Photos from the image-classification dataset "Dataset" in the GitHub repository RahmatHadinata23758051/Klasifikasi-Sawit-Kakau. Its 2 classes are: matang, mentah.

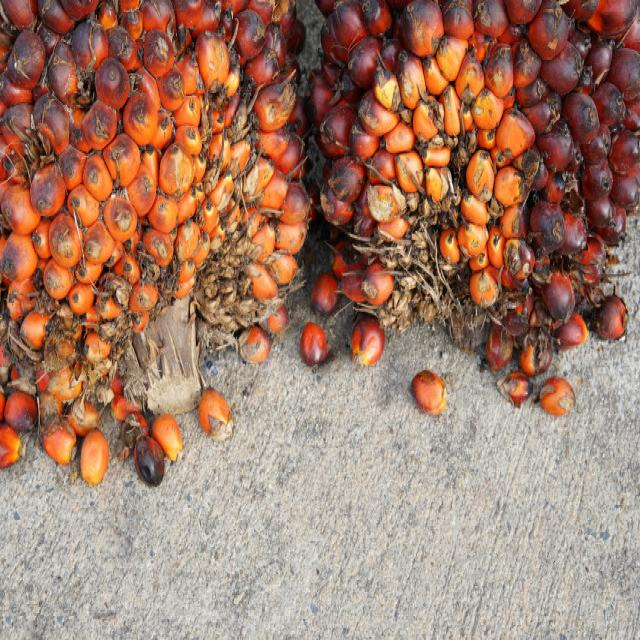
Label: matang

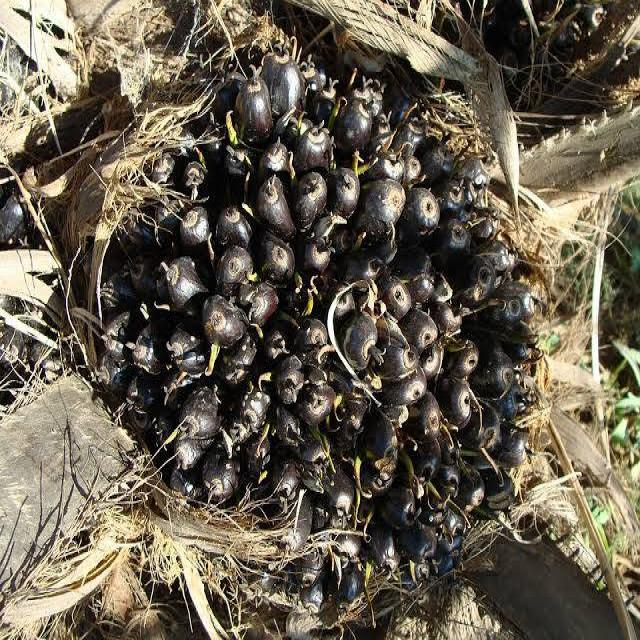
Label: mentah

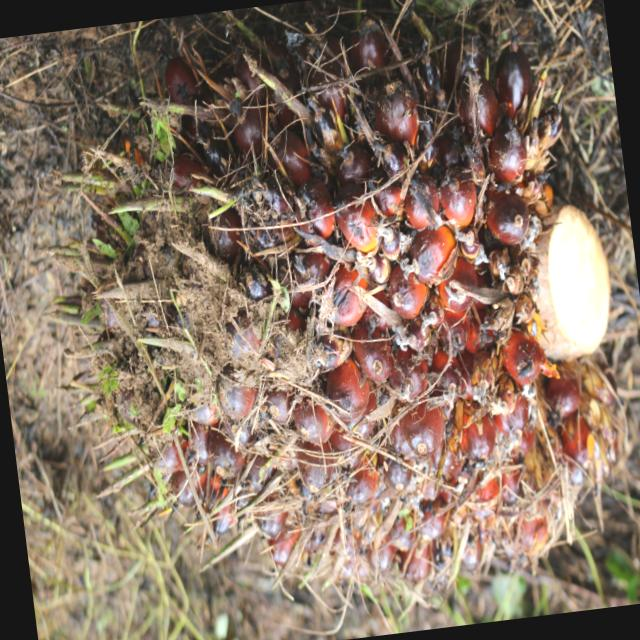
Label: matang

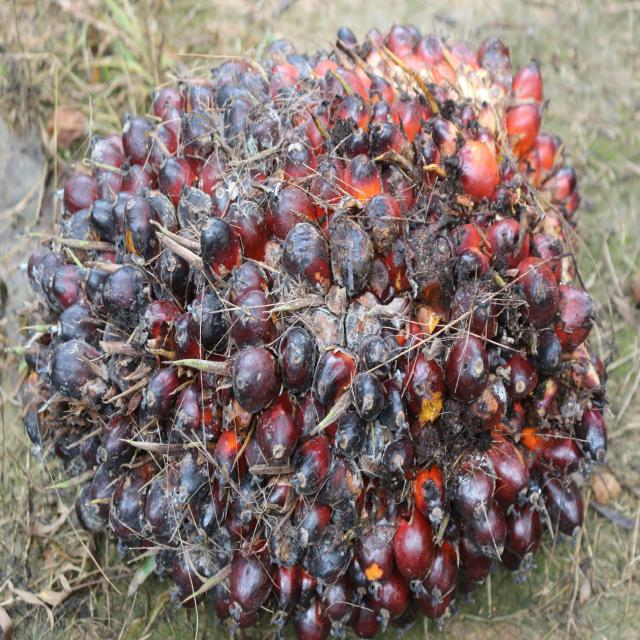
Label: mentah
